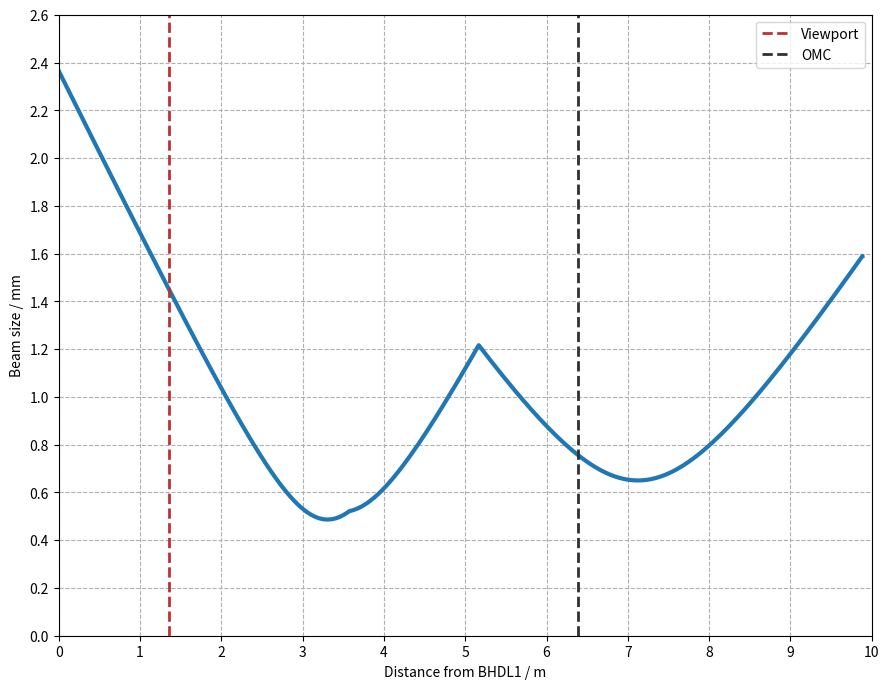
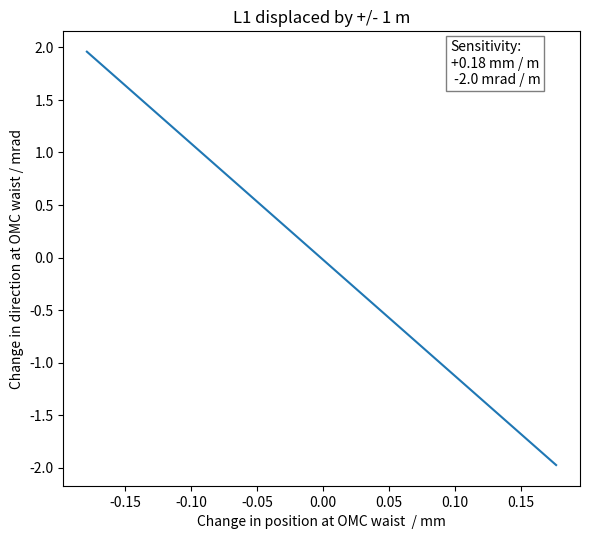

The matplotlib source for these figures, in order:
import numpy as np
import matplotlib.pyplot as plt
from scipy.optimize import curve_fit as fit
from scipy.fft import fft #as fft
from scipy.fft import ifft #as ifft

# Program description
'''
Uses Fourier method of Sziklas and Seigman (1975) [see also Leavey and Courtial, Young TIM User Guide (2017).] for beam propagation.
Calculation of:
1) the effect of transverse displacement of septum window in LO beam path, with a notional focal length of 1 km (due to imperfect polish), upon the position and direction of the beam at the OMC waist.
'''

# General comment: 
# Erroneous results can occur due to poor fit in k-space. If this is the case, use initial width greater than expected width in Gaussfit. 
# Beam profile requires initial width to be smaller than expected width. 

# Inputs
wav = 1.064e-3                                                      # wavelength in mm
z0 = -3330.5                                                        # input waist location
b0 = 701.1                                                          # input Rayleigh range
w0 = np.sqrt(b0 * wav / np.pi)                                      # input waist size - specified by Rayleigh range
x0 = 0.0                                                            # initial offset in mm
a0 = 0.0                                                            # initial angle in mrad
space_0 = 1356                                                      # BHDL1 - LO-VIEW
space_1 = 2220                                                      # LO-VIEW - OM1
space_2 = 1590                                                      # OM1 - OM2
space_3 = 1220                                                      # OM2 - OMC
FV = 1000 * 1000                                                    # Notional focal length of septum window (LO-VIEW) due to imperfect polish = 1 km
R1 = 1000 * 5.709                                                   # OM1
R2 = 1000 * 2.360                                                   # OM2

class Beam: 
    '''Represents Gaussian beam in x, propagating along z. 
    Attributes: 
    U: 1D array, Complex amplitude
    w: 1D array, width
    z: 1D array, z-co-ordinate
    x: 1D array, x-co-ordinate
    kneg/kpos: 1D arrays, negative/positive components of k-vactor along x-axis (spatial frequencies)
    kx: 1D array, component of k-vector along x-axis (spatial frequency)
    kz: 1D array, component of k-vector along z-axis
    kwav: constant, magnitude of wavevector
    zres: constant: resolution in z
    '''
    def __init__(self, *args): # Initialises amplitude array.
        x0 = 0
        a0 = 0
        W = 200                                                                 # Width of window in mm
        xres = 0.01                                                             # 1D array representing kz-space. Derived from condition for monochromaticity.
        N = int(W / xres)                                                       # Number of x-bins (keeps resolution the same)  
        self.x = np.linspace(-W/2, W/2, N)                                      # 1D array representing x-space
        self.kneg = np.linspace(-(np.pi * N)/W, -(2 * np.pi)/W, int(N/2))       # 1D array representing kx-space from max -ve value to min -ve value
        self.kpos = np.linspace((2 * np.pi)/W, (np.pi * N)/W, int(N/2))         # 1D array representing kx-space from min +ve value to max +ve value
        self.kx = np.concatenate((self.kpos,self.kneg), axis = 0)               # 1D array representing kx-space. Order of values matches that spatial frequency distribution derived from FFT of amlitude distribution
        self.kwav = 2 * np.pi / wav                                             # Magnitude of wave-vector
        self.kz = np.sqrt(self.kwav**2 - self.kx**2)                            # 1D array representing kz-space. Derived from condition for monochromaticity. 
        self.zres = 3000                                                        # z-resolution in mm: 3000 for most; 50 for beam profile. 
        if len(args) == 2:                                                      # Two arguments: Instantiates Beam object from waist size, w0, and distance to waist, z0. 
            w0 = args[0]
            z0 = args[1]
        elif len(args) == 4:                                                    # Four arguments: Instantiates Beam object from waist size, w0, distance to waist, z0, input offset, x0, and input angle, a0. 
            w0 = args[0]
            z0 = args[1]
            x0 = args[2]
            a0 = args[3]
        a0 = a0 / 1000                                                          # Converts input angle from mrad to rad
        q0 = z0 - 1j * np.pi * w0**2 / wav                                      # Input beam parameter
        U0 = (1/q0) * np.exp(1j * self.kwav * (self.x-x0)**2 / (2 * q0))        # Input array, offset by x0
        U0 = U0 * np.exp(-1j * self.kwav * self.x * np.sin(a0))                 # Tilt beam by initial angle, a0
        self.U = U0                                                             # Initialise amplitude array
        self.w = [Gaussfit(self.x,abs(self.U),1)[2]]                            # Initialise width list
        self.z = [0]                                                            # Initialise z-position list.

    def step(self, D): # Propagate input Beam object over distance, D; return Beam object. Fourier algorithm. 
        Pin = fft(self.U)                       # FFT of amplitude distribution, U, gives spatial frequency distribution, Pin at initial position, z.
        Pout = Pin * np.exp(1j * self.kz * D)   # Multiply Spatial frequency distribution by phase-factor corresponding to propagation through distance, D, to give new spatial frequency distribution, Pout. 
        Uout = ifft(Pout)                       # IFFT of spatial frequency distribution gives amplitude distribution, Uout, at plane z = z + D
        self.U = Uout
        return self

    def propagate(self,distance,profile=False): # Propagate Beam object through distance with resolution, zres; return Beam object. 
        Uprev = self
        if profile:
            w = Uprev.w                 # unpack width_list
            z = Uprev.z                 # unpack z-position_list
            res = 50                    # Set res to 50 if generating plot of beam profile.
        else:
            res = self.zres             # Otherwise use global variable, zres
        num = distance // res           # number of steps: divide distance by resolution. 
        rem = distance % res            # remainder of division: final step size. If num = 0, i.e. zres > distance, single step taken, equal to distance. 
        for i in range(num):            # num steps
            Unext = Uprev.step(res)
            Uprev = Unext
            if profile:
                zprev = z[-1]
                z.append(zprev + res)   # Build up z-array as go along. 
                wnext = Gaussfit(Unext.x,abs(Unext.U),1)[2]
                w.append(wnext)
        Unext = Uprev.step(rem)         # Final step of size rem. 
        if profile:
            zprev = z[-1]
            z.append(zprev + rem) 
            wnext = Gaussfit(Unext.x,abs(Unext.U),1)[2]
            w.append(wnext)
            Unext.w = w
            Unext.z = z
        return Unext

    def tilt(self,angle): # Applies linear phase-gradient, simulating effect of tilting mirror. Input angle in mrad. 
        Uin = self.U
        a = angle / 1000
        Uout = Uin * np.exp(-1j * self.kwav * self.x * np.sin(a))
        self.U = Uout
        return self

    def lens(self,f,x0): # Lens element of focal length, f, centre offset from beam by x0. 
        Uin = self.U
        Uout = Uin * np.exp(-1j * self.kwav * (self.x - x0)**2 / (2 * f))
        self.U = Uout
        return self

    def mirror(self,R): # Mirror element of radius of curvature, R. 
        Uin = self.U
        Uout = Uin * np.exp(-1j * self.kwav * self.x**2 / R)
        self.U = Uout
        return self

    def amp_plot(self,n=1): # Plot magnitude of Amplitude array in x-space. 
        Uplot = abs(self.U)/max(abs(self.U))
        plt.figure(n)
        plt.plot(self.x,Uplot,'o', label = 'model data', markersize = 3)
        axes = plt.gca()
        axes.set_xlim([-2, 2])
        axes.set_ylim([0, 1.1])
        plt.grid(which = 'major', axis = 'both')
        plt.xlabel('x / mm')
        plt.ylabel('Normalised amplitude distribution')
        #plt.legend()
        plt.tight_layout()

    def amp_fit(self,plot=False,n=1): # Fit (and Plot) magnitude of Amplitude array in x-space. 
        Uplot = abs(self.U)/max(abs(self.U))
        xparams = Gaussfit(self.x,Uplot)
        UFit = Gaussian(self.x, xparams[0], xparams[1], xparams[2])
        if plot == True:
            plt.figure(n)
            plt.plot(self.x,Uplot,'o', label = 'model data', markersize = 3)
            plt.plot(self.x,UFit,'-', label = count)
            axes = plt.gca()
            axes.set_xlim([-1, 1])
            axes.set_ylim([0, 1.1])
            plt.grid(which = 'major', axis = 'both')
            plt.xlabel('x / mm')
            plt.ylabel('Normalised amplitude distribution')
            #plt.legend()
            plt.tight_layout()
        return xparams

    def freq_fit(self,plot=False,n=2): # Fit ( and plot) magnitude of Spatial frequency array in k-space. 
        P = fft(self.U)
        kplot = np.concatenate((self.kneg,self.kpos), axis = 0)     
        Pneg = P[int(len(P)/2):]
        Ppos = P[:int(len(P)/2)]
        Pswap = np.concatenate((Pneg,Ppos), axis = 0)
        Pabs = abs(Pswap)
        Pplot = Pabs/max(Pabs)
        kparams = Gaussfit(kplot,Pplot)
        PFit = Gaussian(kplot, kparams[0], kparams[1], kparams[2])
        if plot == True:
            plt.figure(n)
            plt.plot(kplot,Pplot,'o', label = 'model data', markersize = 3)
            plt.plot(kplot,PFit,'-', label = 'fit')
            axes = plt.gca()
            axes.set_xlim([-25, 25])
            axes.set_ylim([0, 1.1])
            plt.grid(which = 'major', axis = 'both')
            plt.xlabel('k_x / mm^-1')
            plt.ylabel('Normalised spatial frequency distribution')
            #plt.legend()
            plt.tight_layout()
        return kparams

def Gaussian(space, offset, height, width): # Defines Gaussian function for fitting; space is a 1D array. 
    return height * np.exp(-((space-offset)/width)**2)

def Gaussfit(space,Array,init_width=30):# Fit Gaussian to magnitude of Amplitude array. Return fit parameters. 
    init_params = [0.1,1,init_width]    # Use initial width parameter smaller than expected width for beam profile. Otherwise, use initial width parameter larger than expected width - avoids bad fit in k-space. 
    est_params, est_err = fit(Gaussian, space, Array, p0 = init_params)
    return est_params # [offset, amplitude, width]

def beam_profile(): 
    # Runs series of methods corresponding to propagation of beam through various elements in system. 
    # Calculate beam waist along the way ('True' condition passed to propagate). 
    U = Beam(w0,z0)
    U = U.propagate(space_0,True)
    U = U.lens(FV,0)
    U = U.propagate(space_1,True)
    U = U.mirror(R1)
    U = U.propagate(space_2,True)
    U = U.mirror(R2)
    U = U.propagate(space_3,True)
    U = U.propagate(3500,True)
    width_plot(U.z,U.w)

def width_plot(distance_list,width_list,n=3): # Plots beam profile for a given waist array. 
    zplot = 0.001 * np.asarray(distance_list)
    wplot = np.asarray(width_list)
    plt.figure(figsize=(9, 7), dpi=120)
    plt.plot(zplot,wplot, linewidth = 3)
    axes = plt.gca()
    axes.set_xlim([0, 10])
    axes.set_ylim(0.0,2.6)
    axes.set_xticks(np.linspace(0,10,11))
    axes.set_yticks(np.linspace(0.0,2.6,14))
    plt.grid(which = 'both', axis = 'both', linestyle = '--')
    axes.set_xlabel('Distance from BHDL1 / m')
    axes.set_ylabel('Beam size / mm')
    axes.vlines(x = 0.001 * space_0, ymin = 0, ymax = 120,\
    linewidth = 2,color = 0.75*np.array([1,0.25,0.25]),linestyles = 'dashed',label = 'Viewport')
    #axes.vlines(x = 0.001 * (space_0 + space_1), ymin = 0, ymax = 120,\
    #linewidth = 2,color = 0.75*np.array([0.25,1,0.25]),linestyles = 'dashed',label = 'OM1') 
    #axes.vlines(x = 0.001 * (space_0 + space_1 + space_2), ymin = 0, ymax = 120,\
    #linewidth = 2,color = 0.75*np.array([1,1,0.25]),linestyles = 'dashed',label = 'OM2') 
    axes.vlines(x = 0.001 * (space_0 + space_1 + space_2 + space_3), ymin = 0, ymax = 120,\
    linewidth = 2,color = 0.75*np.array([0.25,0.25,0.25]),linestyles = 'dashed',label = 'OMC')
    plt.legend()
    #plt.title('')
    plt.tight_layout()

def L1_displ(x0): 
    # Runs series of methods corresponding to propagation of beam through various elements in system. Fixed spacings, defined in global variables. 
    # L1 displaced by x0. Returns, x and k offsets at OMC waist. 
    U = Beam(w0,z0)
    U = U.propagate(space_0,True)
    U = U.lens(FV,x0)
    U = U.propagate(space_1,True)
    U = U.mirror(R1)
    U = U.propagate(space_2,True)
    U = U.mirror(R2)
    U = U.propagate(space_3,True)
    xparams = U.amp_fit()
    Dx = xparams[0] #/ abs(xparams[2]) # normalise offset to width in x-space
    kparams = U.freq_fit()
    Dk = kparams[0] #/ abs(kparams[2]) # normalise offset to width in k-space
    Beta = 1000 * Dk / np.sqrt(U.kwav**2 - Dk**2)
    return (Dx, Beta)

def L1_test(): # Displace L1 by equal positive and negative amounts. Return x and k offsets at OMC waist.
    x1 = []
    b1 = []
    displ = np.linspace(-1e3, 1e3, 2)
    for i in range(len(displ)):
        Dx, Beta = L1_displ(displ[i])
        x1.append(Dx)
        b1.append(Beta)
    return (x1,b1)

def L1_dep():  # Calculates orthogonality between mirrors: angle between unit vectors corresponding to effect of mirror tilt in x-k space. 
    Mtest = L1_test()
    xb_plot(Mtest[0],Mtest[1])

def xb_plot(x1,b1,n=4): # Plots displacement in x-k space caused when lens, L1 displaced.
    plt.figure(n, figsize=(6, 5.5), dpi=120)
    plt.plot(x1, b1)                                                
    plt.title('L1 displaced by +/- 1 m')         
    axes = plt.gca()
    plt.xlabel('Change in position at OMC waist  / mm')
    plt.ylabel('Change in direction at OMC waist / mrad')
    textstr = 'Sensitivity:\n+%.2f mm / m\n %.1f mrad / m' % ((x1[1] - x1[0])/2,(b1[1] - b1[0])/2)
    props = dict(boxstyle='square', facecolor='white', alpha=0.5)
    axes.text(0.75, 0.98, textstr, transform=axes.transAxes, fontsize=10, verticalalignment='top', bbox=props)
    plt.tight_layout()

def main():
    beam_profile()
    #print(L1_displ(10))
    #L1_test()
    L1_dep()
    plt.show()
    
if __name__ == "__main__":
    main()